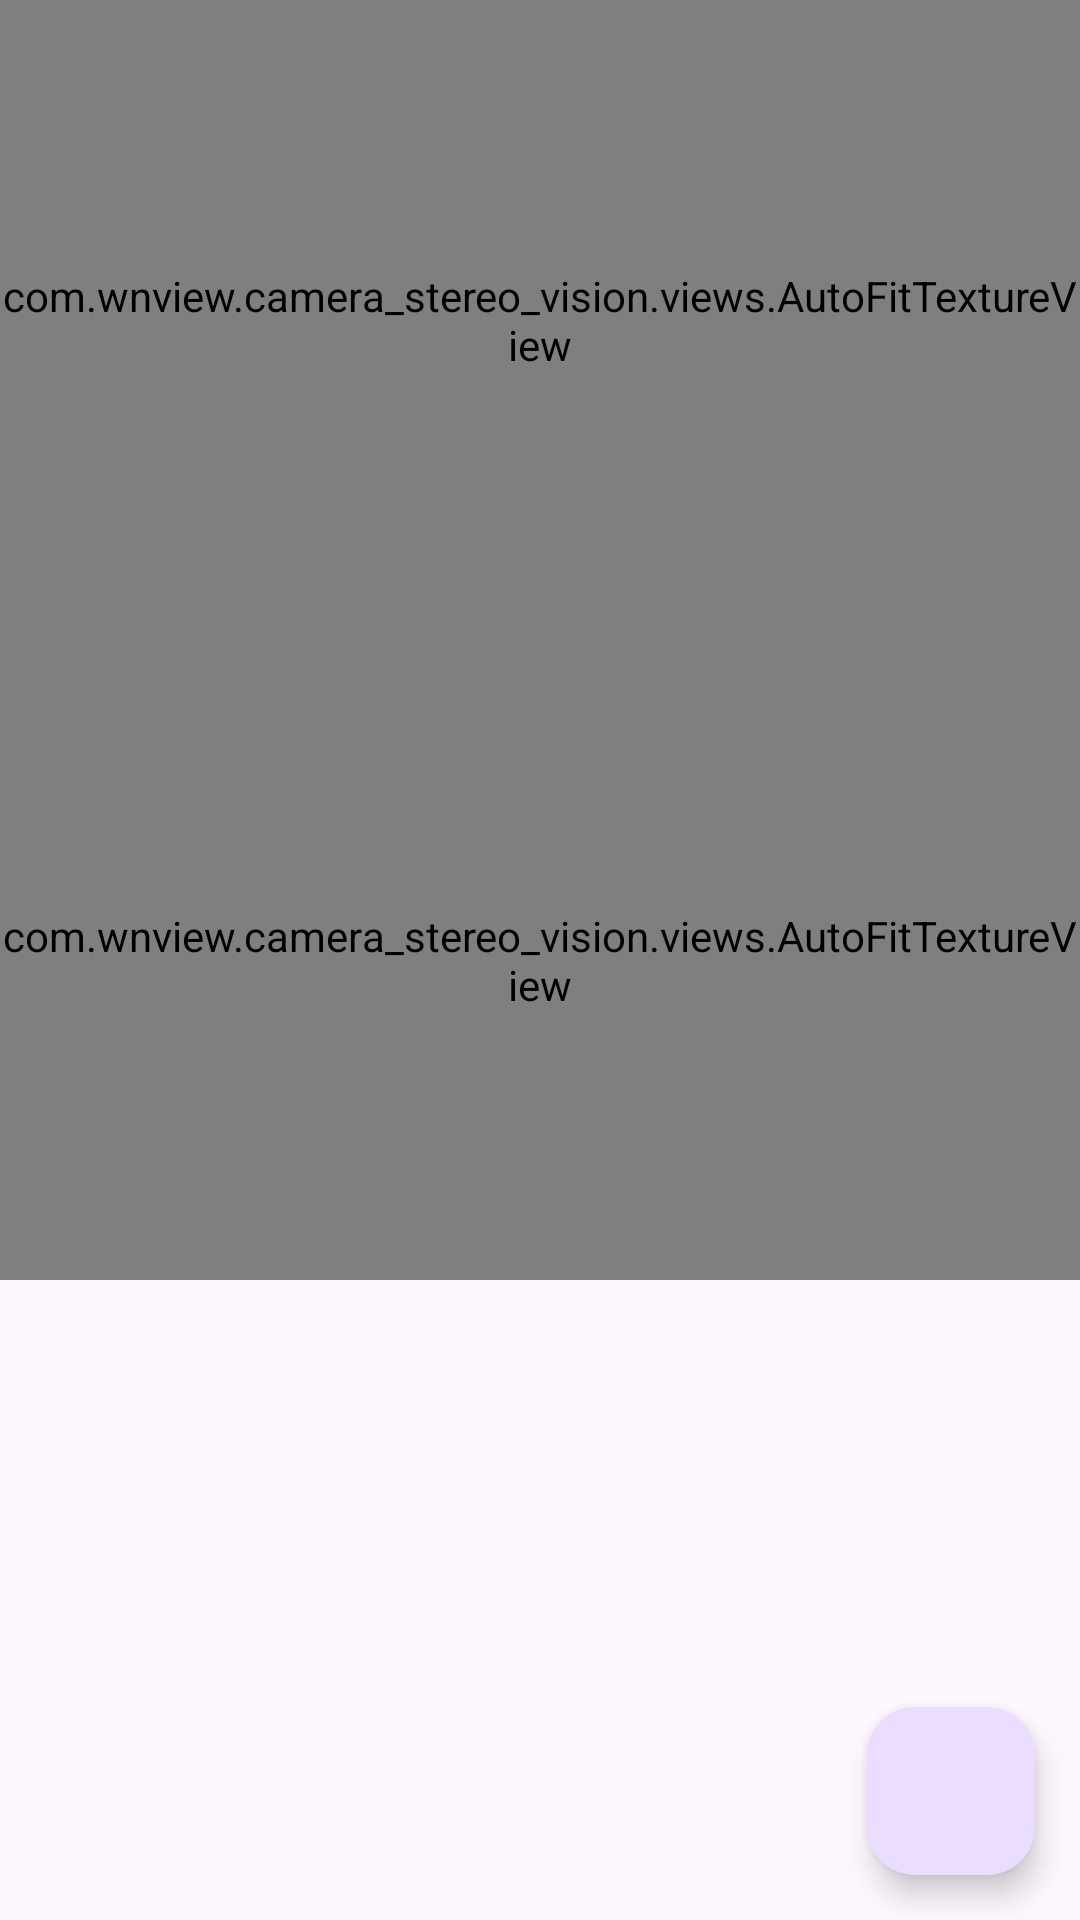

Layout XML and referenced resources for this Android screen:
<!-- AndroidManifest.xml: application theme Theme.Camera_stereo_vision -->
<!-- res/layout/activity_distortion.xml -->
<?xml version="1.0" encoding="utf-8"?>
<androidx.constraintlayout.widget.ConstraintLayout xmlns:android="http://schemas.android.com/apk/res/android"
    xmlns:app="http://schemas.android.com/apk/res-auto"
    xmlns:tools="http://schemas.android.com/tools"
    android:layout_width="match_parent"
    android:layout_height="match_parent"
    tools:context=".main.DistortionActivity">

    <com.wnview.camera_stereo_vision.views.AutoFitTextureView
        app:layout_constraintTop_toTopOf="parent"
        app:layout_constraintBottom_toTopOf="@id/texture_view_ultra_wide"
        android:id="@+id/texture_view_wide"
        android:layout_width="match_parent"
        android:layout_height="0dp"
        android:layout_weight="1"/>

    <com.wnview.camera_stereo_vision.views.AutoFitTextureView
        app:layout_constraintTop_toBottomOf="@id/texture_view_wide"
        app:layout_constraintBottom_toTopOf="@id/iv_result"
        android:id="@+id/texture_view_ultra_wide"
        android:layout_width="match_parent"
        android:layout_height="0dp"
        android:layout_weight="1"/>

    <ImageView
        android:id="@+id/iv_result"
        app:layout_constraintTop_toBottomOf="@id/texture_view_ultra_wide"
        app:layout_constraintBottom_toBottomOf="parent"
        android:layout_width="match_parent"
        android:layout_height="0dp" />


    <com.google.android.material.floatingactionbutton.FloatingActionButton
        android:id="@+id/fab"
        android:layout_margin="15dp"
        android:layout_width="wrap_content"
        android:layout_height="wrap_content"
        android:src="@drawable/baseline_photo_camera_24"
        app:layout_constraintBottom_toBottomOf="parent"
        app:layout_constraintEnd_toEndOf="parent" />

</androidx.constraintlayout.widget.ConstraintLayout>
<!-- resources referenced by this layout -->
<resources>
  <style name="Theme.Camera_stereo_vision" parent="Base.Theme.Camera_stereo_vision" />
  <style name="Base.Theme.Camera_stereo_vision" parent="Theme.Material3.DayNight.NoActionBar">
          
          
      </style>
</resources>
